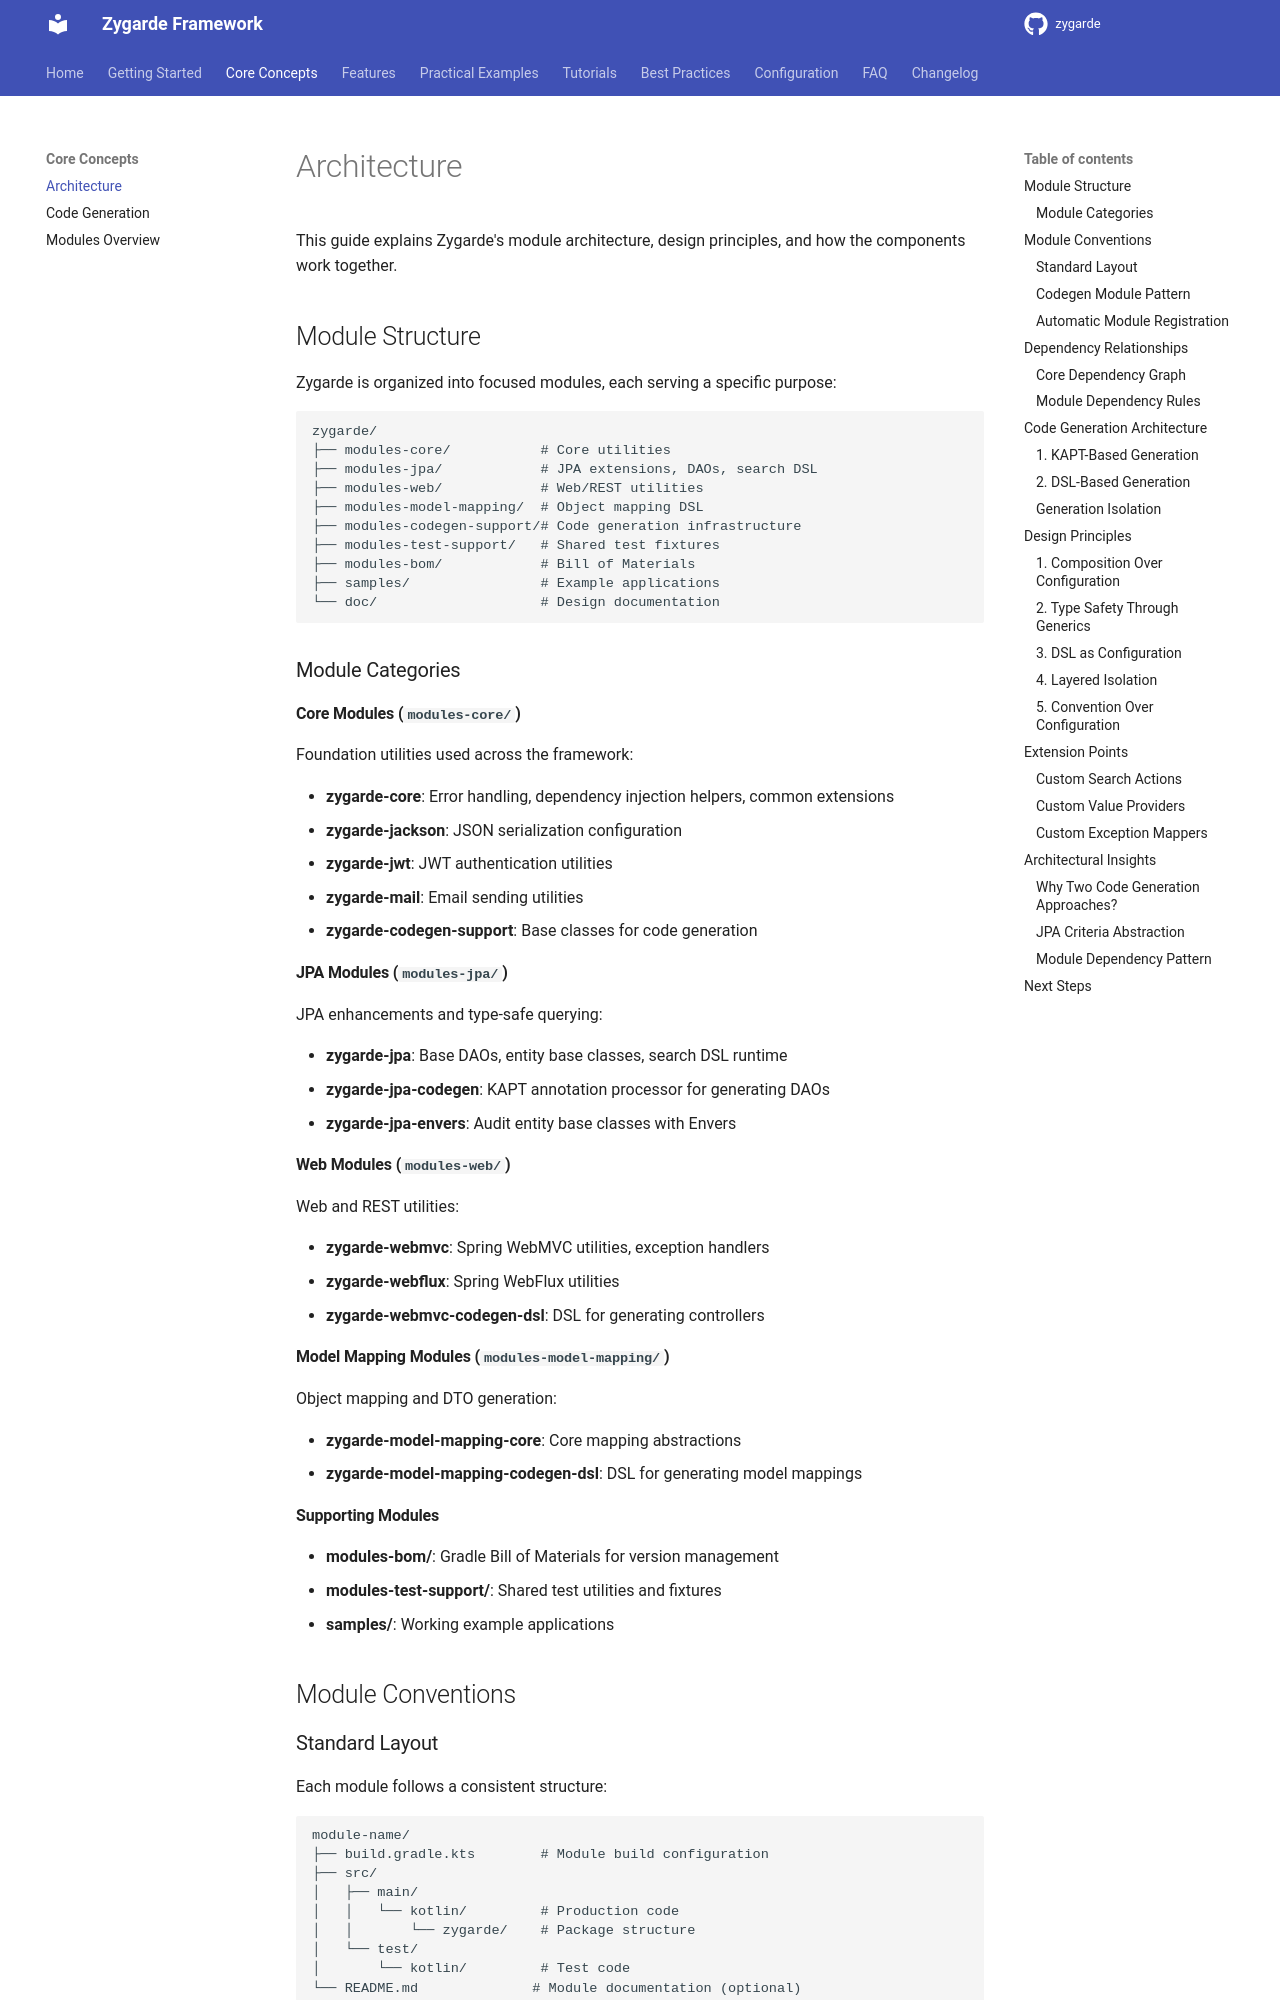

repository: zygarde-projects/zygarde · page: guide/architecture/index.html · generator: mkdocs

# Architecture

This guide explains Zygarde's module architecture, design principles, and how the components work together.

## Module Structure

Zygarde is organized into focused modules, each serving a specific purpose:

```
zygarde/
├── modules-core/           # Core utilities
├── modules-jpa/            # JPA extensions, DAOs, search DSL
├── modules-web/            # Web/REST utilities
├── modules-model-mapping/  # Object mapping DSL
├── modules-codegen-support/# Code generation infrastructure
├── modules-test-support/   # Shared test fixtures
├── modules-bom/            # Bill of Materials
├── samples/                # Example applications
└── doc/                    # Design documentation
```

### Module Categories

#### Core Modules (`modules-core/`)

Foundation utilities used across the framework:

- **zygarde-core**: Error handling, dependency injection helpers, common extensions
- **zygarde-jackson**: JSON serialization configuration
- **zygarde-jwt**: JWT authentication utilities
- **zygarde-mail**: Email sending utilities
- **zygarde-codegen-support**: Base classes for code generation

#### JPA Modules (`modules-jpa/`)

JPA enhancements and type-safe querying:

- **zygarde-jpa**: Base DAOs, entity base classes, search DSL runtime
- **zygarde-jpa-codegen**: KAPT annotation processor for generating DAOs
- **zygarde-jpa-envers**: Audit entity base classes with Envers

#### Web Modules (`modules-web/`)

Web and REST utilities:

- **zygarde-webmvc**: Spring WebMVC utilities, exception handlers
- **zygarde-webflux**: Spring WebFlux utilities
- **zygarde-webmvc-codegen-dsl**: DSL for generating controllers

#### Model Mapping Modules (`modules-model-mapping/`)

Object mapping and DTO generation:

- **zygarde-model-mapping-core**: Core mapping abstractions
- **zygarde-model-mapping-codegen-dsl**: DSL for generating model mappings

#### Supporting Modules

- **modules-bom/**: Gradle Bill of Materials for version management
- **modules-test-support/**: Shared test utilities and fixtures
- **samples/**: Working example applications

## Module Conventions
